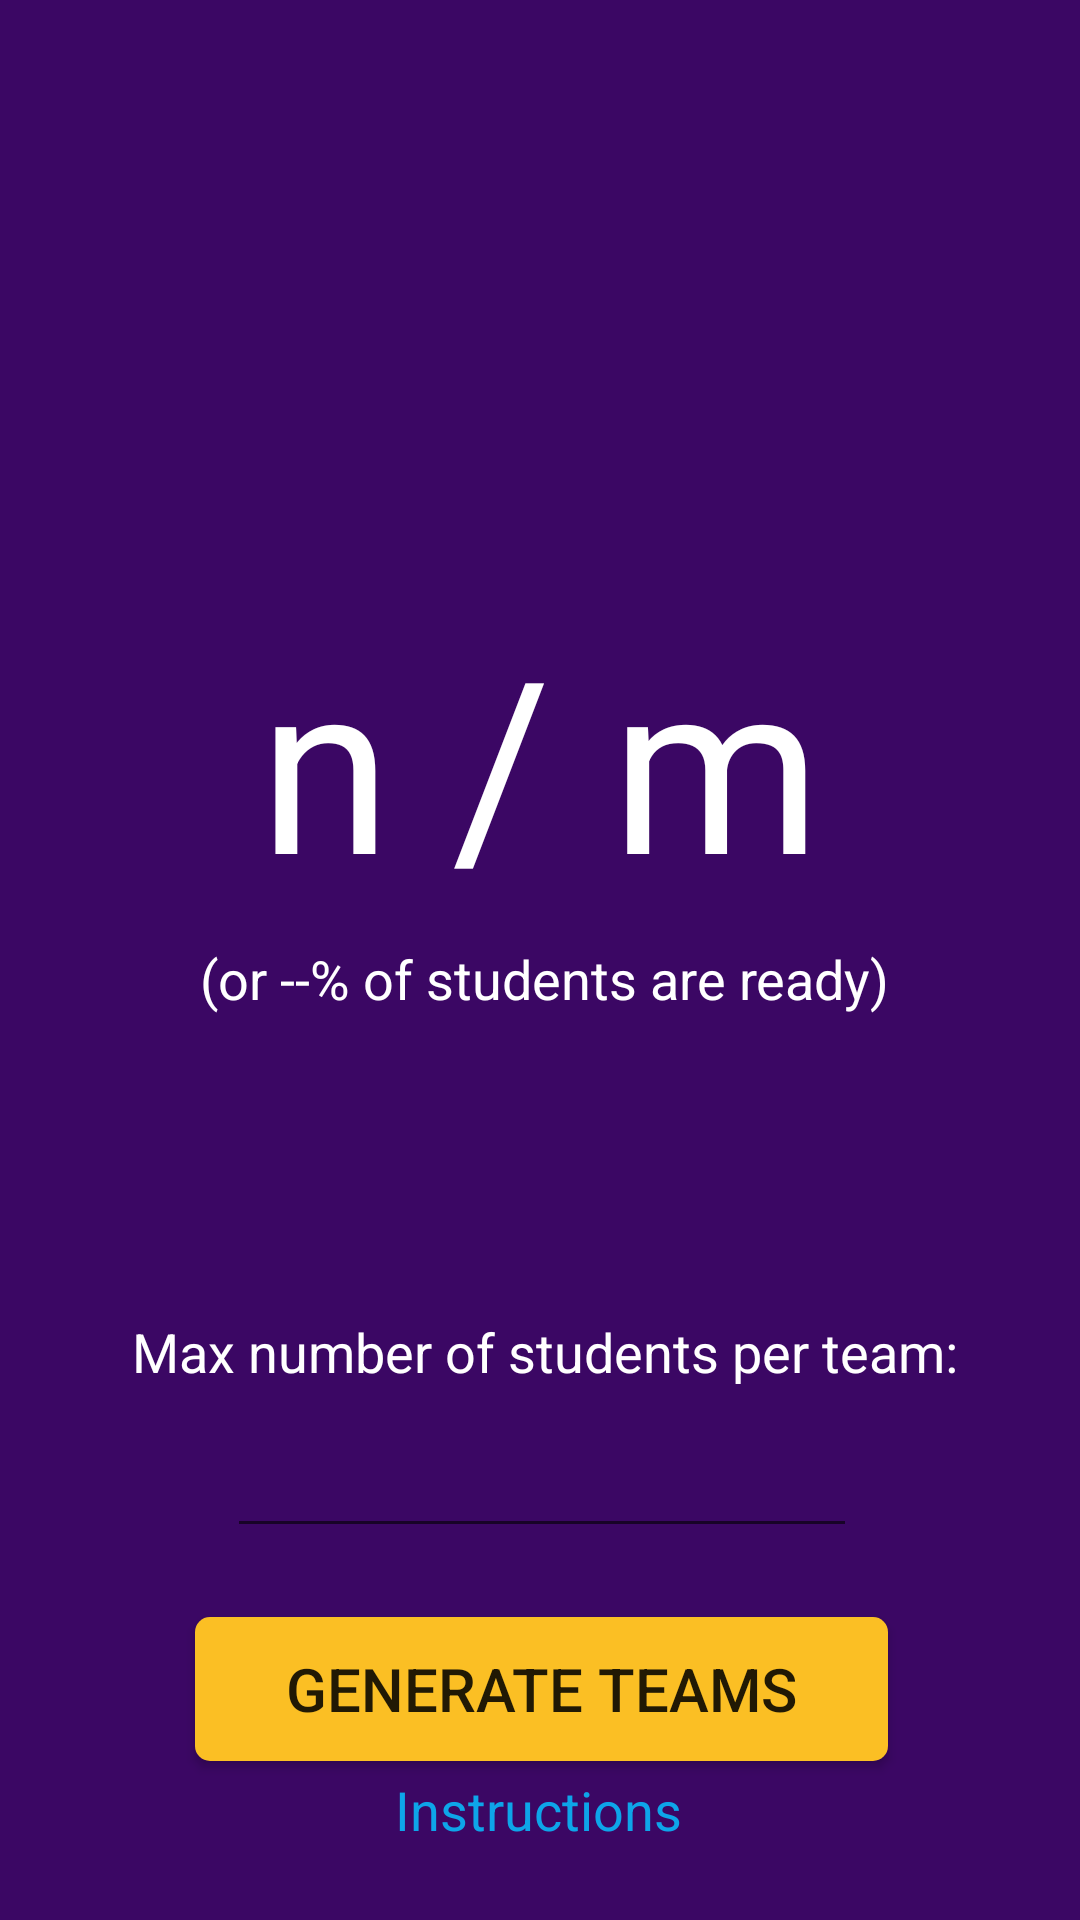

This screen was rendered from an Android layout file. Write that file and the resources it references.
<!-- AndroidManifest.xml: application theme Theme.Teammake -->
<!-- res/layout/activity_generate_teams.xml -->
<?xml version="1.0" encoding="utf-8"?>
<androidx.constraintlayout.widget.ConstraintLayout xmlns:android="http://schemas.android.com/apk/res/android"
    xmlns:app="http://schemas.android.com/apk/res-auto"
    xmlns:tools="http://schemas.android.com/tools"
    android:layout_width="match_parent"
    android:layout_height="match_parent"
    android:background="@color/purple_theme"
    tools:context=".GenerateTeams">

    <TextView
        android:id="@+id/studentsSurveyed"
        android:layout_width="400dp"
        android:layout_height="100dp"
        android:layout_marginStart="5dp"
        android:layout_marginTop="200dp"
        android:layout_marginEnd="6dp"
        android:text="n / m"
        android:textAlignment="center"
        android:textColor="@color/white"
        android:textSize="80sp"
        app:layout_constraintEnd_toEndOf="parent"
        app:layout_constraintStart_toStartOf="parent"
        app:layout_constraintTop_toTopOf="parent" />

    <TextView
        android:id="@+id/percentageDone"
        android:layout_width="wrap_content"
        android:layout_height="wrap_content"
        android:layout_marginStart="117dp"
        android:layout_marginTop="14dp"
        android:layout_marginEnd="114dp"
        android:textSize="18sp"
        android:text="(or --% of students are ready)"
        android:textColor="@color/white"
        app:layout_constraintEnd_toEndOf="parent"
        app:layout_constraintStart_toStartOf="parent"
        app:layout_constraintTop_toBottomOf="@+id/studentsSurveyed" />

    <TextView
        android:id="@+id/instructions"
        android:layout_width="wrap_content"
        android:layout_height="wrap_content"
        android:layout_marginStart="168dp"
        android:layout_marginTop="4dp"
        android:layout_marginEnd="169dp"
        android:text="Instructions"
        android:textAlignment="center"
        android:textColor="@color/sky_theme"
        android:textSize="18sp"
        app:layout_constraintEnd_toEndOf="parent"
        app:layout_constraintStart_toStartOf="parent"
        app:layout_constraintTop_toBottomOf="@+id/generateTeamsButton" />

    <Button
        android:id="@+id/generateTeamsButton"
        android:layout_width="231dp"
        android:layout_height="48dp"
        android:layout_marginStart="133dp"
        android:layout_marginTop="6dp"
        android:layout_marginEnd="134dp"
        android:layout_marginBottom="4dp"
        android:background="@drawable/btn_custom_2"
        android:text="Generate Teams"
        android:textSize="20sp"
        app:layout_constraintBottom_toTopOf="@+id/instructions"
        app:layout_constraintEnd_toEndOf="parent"
        app:layout_constraintHorizontal_bias="0.494"
        app:layout_constraintStart_toStartOf="parent"
        app:layout_constraintTop_toBottomOf="@+id/maxNo" />

    <EditText
        android:id="@+id/maxNo"
        android:layout_width="wrap_content"
        android:layout_height="wrap_content"
        android:layout_marginStart="101dp"
        android:layout_marginTop="6dp"
        android:layout_marginEnd="100dp"
        android:layout_marginBottom="17dp"
        android:ems="10"
        android:inputType="number"
        android:textColor="@color/white"
        app:layout_constraintBottom_toTopOf="@+id/generateTeamsButton"
        app:layout_constraintEnd_toEndOf="parent"
        app:layout_constraintStart_toStartOf="parent"
        app:layout_constraintTop_toBottomOf="@+id/max" />

    <TextView
        android:id="@+id/max"
        android:layout_width="wrap_content"
        android:layout_height="wrap_content"
        android:layout_marginStart="70dp"
        android:layout_marginTop="100dp"
        android:layout_marginEnd="67dp"
        android:layout_marginBottom="6dp"
        android:text="Max number of students per team:"
        android:textColor="@color/white"
        android:textSize="18sp"
        app:layout_constraintBottom_toTopOf="@+id/maxNo"
        app:layout_constraintEnd_toEndOf="parent"
        app:layout_constraintStart_toStartOf="parent"
        app:layout_constraintTop_toBottomOf="@+id/percentageDone" />

</androidx.constraintlayout.widget.ConstraintLayout>
<!-- resources referenced by this layout -->
<resources>
  <color name="purple_theme">#3b0764</color>
  <color name="sky_theme">#0ea5e9</color>
  <color name="white">#FFFFFF</color>
  <!-- drawable btn_custom_2 (drawable) -->
  <?xml version="1.0" encoding="utf-8"?>
  <shape xmlns:android="http://schemas.android.com/apk/res/android"
      android:padding="10dp"
      android:shape="rectangle" >
  
      <solid android:color="@color/amber_theme" />
  
      <corners
          android:bottomLeftRadius="5dp"
          android:bottomRightRadius="5dp"
          android:topLeftRadius="5dp"
          android:topRightRadius="5dp" />
  
  </shape>
  <style name="Theme.Teammake" parent="@style/Theme.AppCompat.Light" />
  <color name="amber_theme">#fbbf24</color>
</resources>
